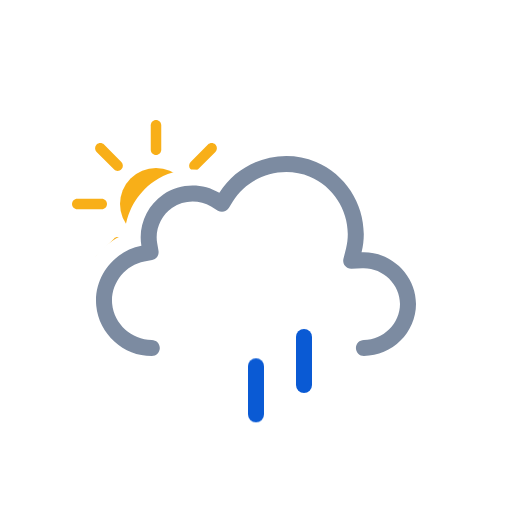
t = 0.00 s
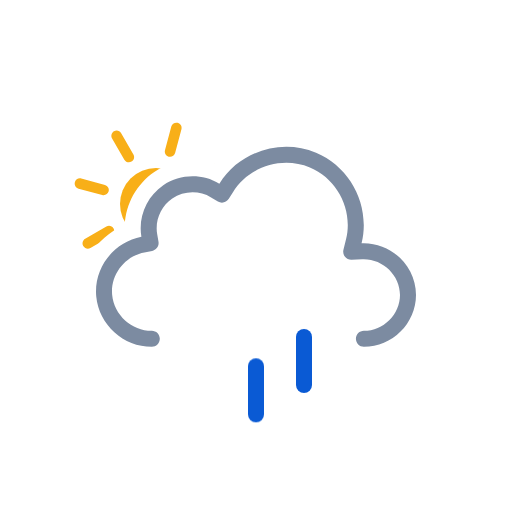
t = 1.00 s
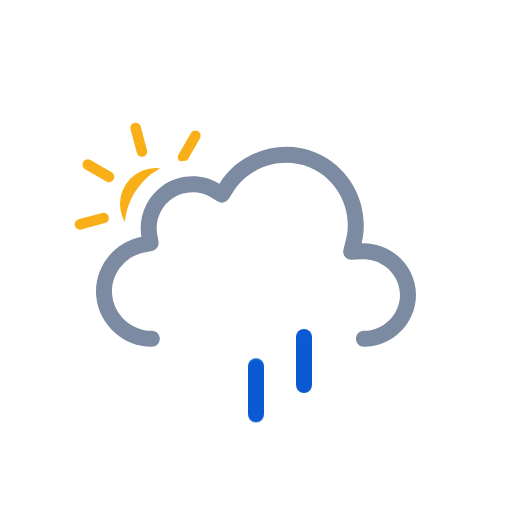
t = 2.00 s
t = 3.00 s: frame unchanged from t = 0.00 s, image omitted
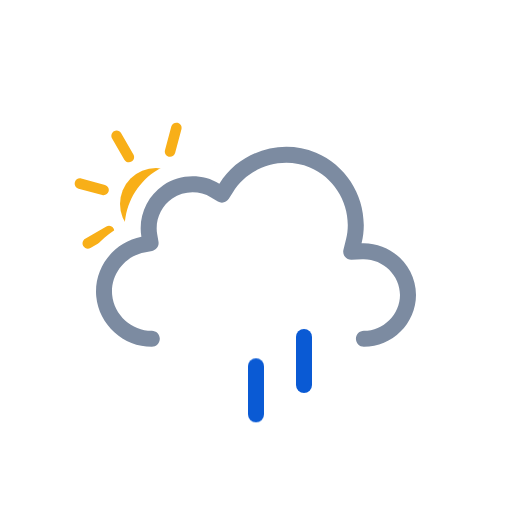
t = 4.00 s
t = 5.00 s: frame unchanged from t = 2.00 s, image omitted

The animated SVG that drew these frames (rendered in a browser with its animation timeline set to each time). Animation: 3 SMIL elements (animateTransform=3), 3 CSS @keyframes rules; one cycle of 6.00 s, repeats indefinitely.

<svg xmlns="http://www.w3.org/2000/svg" viewBox="0 0 128 128" fill="none">
<style>
@keyframes k0 { 0% { transform: translate(0px, 0px); opacity: 0 } 12.5% { transform: translate(0px, 0.5197px); opacity: 0.8333 } 15% { transform: translate(0px, 0.7896px); opacity: 1 } 25% { transform: translate(0px, 1.8693px); opacity: 1 } 37.5% { transform: translate(0px, 3.8404px); opacity: 1 } 50% { transform: translate(0px, 6.3071px); opacity: 1 } 62.5% { transform: translate(0px, 9.1893px); opacity: 1 } 75% { transform: translate(0px, 12.4372px); opacity: 1 } 85% { transform: translate(0px, 15.3102px); opacity: 1 } 87.5% { transform: translate(0px, 16.0284px); opacity: 0.8333 } 100% { transform: translate(0px, 0px); opacity: 0 } }
.k0 { animation: k0 1s linear infinite }
@keyframes k1 { 0% { transform: translate(0px, 8.5824px); opacity: 1 } 2.5% { transform: translate(0px, 9.1893px); opacity: 1 } 15% { transform: translate(0px, 12.4372px); opacity: 1 } 25% { transform: translate(0px, 15.3102px); opacity: 1 } 27.5% { transform: translate(0px, 16.0284px); opacity: 0.8333 } 40% { transform: translate(0px, 20px); opacity: 0 } 40.1% { transform: translate(0px, 0px); opacity: 0.0067 } 52.5% { transform: translate(0px, 0.5197px); opacity: 0.8333 } 55% { transform: translate(0px, 0.7896px); opacity: 1 } 65% { transform: translate(0px, 1.8693px); opacity: 1 } 77.5% { transform: translate(0px, 3.8404px); opacity: 1 } 90% { transform: translate(0px, 6.3071px); opacity: 1 } 100% { transform: translate(0px, 8.5824px); opacity: 1 } }
.k1 { animation: k1 1s linear infinite }
@keyframes k2 { 0% { transform: translate(0px, 1.2456px); opacity: 1 } 5% { transform: translate(0px, 1.8693px); opacity: 1 } 17.5% { transform: translate(0px, 3.8404px); opacity: 1 } 30% { transform: translate(0px, 6.3071px); opacity: 1 } 42.5% { transform: translate(0px, 9.1893px); opacity: 1 } 55% { transform: translate(0px, 12.4372px); opacity: 1 } 65% { transform: translate(0px, 15.3102px); opacity: 1 } 67.5% { transform: translate(0px, 16.0284px); opacity: 0.8333 } 80% { transform: translate(0px, 20px); opacity: 0 } 80.1% { transform: translate(0px, 0px); opacity: 0.0067 } 92.5% { transform: translate(0px, 0.5197px); opacity: 0.8333 } 95% { transform: translate(0px, 0.7617px); opacity: 1 } 100% { transform: translate(0px, 1.2456px); opacity: 1 } }
.k2 { animation: k2 1s linear infinite }
</style><g id="partly-cloudy-day-rain" clip-path="url(#clip0_2045_28843)">
<g id="Sky">
<g id="Mask group">
<mask id="mask0_2045_28843" maskUnits="userSpaceOnUse" x="0" y="0" width="128" height="128">
<g id="Cloud Mask">
<path id="Subtract" fill-rule="evenodd" clip-rule="evenodd" d="M128 0H0V128H128V0ZM37.9519 93H90.9752C100.227 93 107.998 85.353 107.998 76.0281C107.998 68.0217 102.305 61.3501 94.9248 59.5512C95.3619 49.9005 89.6744 40.6093 80.5509 36.7922C71.1071 32.8411 60.0664 35.6119 53.5305 43.2384C48.5702 41.5956 42.9815 42.2957 38.5741 45.2907C34.1459 48.2998 31.4305 53.2809 31.1846 58.5379C24.0633 61.463 19.3278 68.8506 20.0776 76.7839C20.942 85.9295 28.8285 93.0018 37.9519 93Z" fill="white" />
<animateTransform attributeName="transform" type="translate" values="0 0;0 -0.0933;0 -0.3875;0 -0.8783;0 -1.5;0 -2.1217;0 -2.6125;0 -2.9067;0 -3;0 -2.9067;0 -2.6125;0 -2.1217;0 -1.5;0 -0.8783;0 -0.3875;0 -0.0933;0 0" dur="3s" repeatCount="indefinite" calcMode="linear" /></g>
</mask>
<g mask="url(#mask0_2045_28843)">
<g id="Sun">
<circle id="Core" cx="39" cy="51" r="9" fill="#F8AF18" />
<g id="Rays">
<path d="M37.6875 31.3125C37.6875 30.5876 38.2751 30 39 30C39.7249 30 40.3125 30.5876 40.3125 31.3125V37.4375C40.3125 38.1624 39.7249 38.75 39 38.75C38.2751 38.75 37.6875 38.1624 37.6875 37.4375V31.3125Z" fill="#F8AF18" />
<path d="M51.9931 36.1508C52.5056 35.6382 53.3367 35.6382 53.8492 36.1508C54.3618 36.6633 54.3618 37.4943 53.8492 38.0069L49.5182 42.3379C49.0056 42.8505 48.1746 42.8505 47.6621 42.3379C47.1495 41.8254 47.1495 40.9944 47.6621 40.4818L51.9931 36.1508Z" fill="#F8AF18" />
<path d="M58.6875 49.6875C59.4124 49.6875 60 50.2751 60 51C60 51.7249 59.4124 52.3125 58.6875 52.3125H52.5625C51.8376 52.3125 51.25 51.7249 51.25 51C51.25 50.2751 51.8376 49.6875 52.5625 49.6875H58.6875Z" fill="#F8AF18" />
<path d="M53.8492 63.9931C54.3618 64.5057 54.3618 65.3367 53.8492 65.8492C53.3367 66.3618 52.5056 66.3618 51.9931 65.8492L47.6621 61.5182C47.1495 61.0057 47.1495 60.1746 47.6621 59.6621C48.1746 59.1495 49.0057 59.1495 49.5182 59.6621L53.8492 63.9931Z" fill="#F8AF18" />
<path d="M37.6875 64.5625C37.6875 63.8376 38.2751 63.25 39 63.25C39.7249 63.25 40.3125 63.8376 40.3125 64.5625V70.6875C40.3125 71.4124 39.7249 72 39 72C38.2751 72 37.6875 71.4124 37.6875 70.6875V64.5625Z" fill="#F8AF18" />
<path d="M28.4818 59.6621C28.9943 59.1495 29.8254 59.1495 30.3379 59.6621C30.8505 60.1746 30.8505 61.0056 30.3379 61.5182L26.0069 65.8492C25.4943 66.3618 24.6633 66.3618 24.1508 65.8492C23.6382 65.3367 23.6382 64.5056 24.1508 63.9931L28.4818 59.6621Z" fill="#F8AF18" />
<path d="M25.4375 49.6875C26.1624 49.6875 26.75 50.2751 26.75 51C26.75 51.7249 26.1624 52.3125 25.4375 52.3125H19.3125C18.5876 52.3125 18 51.7249 18 51C18 50.2751 18.5876 49.6875 19.3125 49.6875H25.4375Z" fill="#F8AF18" />
<path d="M30.3379 40.4818C30.8505 40.9944 30.8505 41.8254 30.3379 42.3379C29.8254 42.8505 28.9944 42.8505 28.4818 42.3379L24.1508 38.0069C23.6382 37.4944 23.6382 36.6633 24.1508 36.1508C24.6633 35.6382 25.4944 35.6382 26.0069 36.1508L30.3379 40.4818Z" fill="#F8AF18" />
<animateTransform attributeName="transform" type="rotate" values="0 39.0 51.0;360 39.0 51.0" dur="6s" begin="0s" repeatCount="indefinite" /></g>
</g>
</g>
</g>
<g id="Clouds">
<g id="Cloud">
<path id="Cloud_2" fill-rule="evenodd" clip-rule="evenodd" d="M54.8371 48.2115C59.8274 40.138 70.2648 36.824 79.0085 40.4823C87.7416 44.136 92.6836 53.8827 90.3886 63.0856C97.6828 62.7671 104 68.7067 104 76.0281C104 83.1158 98.0476 89 90.9767 89C89.8721 89 88.9767 88.104 88.9767 86.9986C88.9767 85.8933 89.8721 84.9973 90.9767 84.9973C95.8637 84.9973 100 80.8799 100 76.0281C100 71.0262 95.6222 66.8637 90.5629 67.0846L87.8866 67.2014C87.2562 67.229 86.6497 66.9571 86.2505 66.4681C85.8513 65.979 85.7062 65.3301 85.859 64.7174L86.5076 62.1165C88.3201 54.8484 84.391 47.0727 77.4656 44.1752C70.5248 41.2713 62.1886 43.9272 58.239 50.3171L57.2003 51.9975C56.6245 52.9291 55.4074 53.2244 54.4692 52.6602L52.7767 51.6424C49.8116 49.8592 45.9319 49.9664 43.071 51.9105C40.2208 53.8474 38.7096 57.3922 39.2918 60.7745L39.6259 62.7154C39.8113 63.7924 39.0991 64.819 38.026 65.0218L36.092 65.3872C31.1421 66.3225 27.5723 71.0441 28.0437 76.0307C28.5153 81.0207 32.91 84.9983 37.9519 84.9973C39.0565 84.997 39.9521 85.8929 39.9524 86.9982C39.9526 88.1035 39.0573 88.9998 37.9528 89C30.8695 89.0015 24.7294 83.4755 24.0614 76.4076C23.3936 69.3412 28.3907 62.7689 35.3499 61.454C34.4997 56.5148 36.6828 51.4131 40.8239 48.5991C44.9752 45.7781 50.5363 45.625 54.8371 48.2115Z" fill="#7C8BA1" />
</g>
<animateTransform attributeName="transform" type="translate" values="0 0;0 -0.0933;0 -0.3875;0 -0.8783;0 -1.5;0 -2.1217;0 -2.6125;0 -2.9067;0 -3;0 -2.9067;0 -2.6125;0 -2.1217;0 -1.5;0 -0.8783;0 -0.3875;0 -0.0933;0 0" dur="3s" repeatCount="indefinite" calcMode="linear" /></g>
</g>
<g id="Precipitation">
<g id="Raindrops">
<path id="Raindrop 1" d="M52 83V95" stroke="#0A5AD4" stroke-width="4" stroke-linecap="round" class="k0" />
<path id="Raindrop 2" d="M64 83V95" stroke="#0A5AD4" stroke-width="4" stroke-linecap="round" opacity="0" class="k1" />
<path id="Raindrop 3" d="M76 83V95" stroke="#0A5AD4" stroke-width="4" stroke-linecap="round" opacity="0" class="k2" />
</g>
</g>
</g>
<defs>
<clipPath id="clip0_2045_28843">
<rect width="128" height="128" fill="white" />
</clipPath>
</defs>
</svg>
